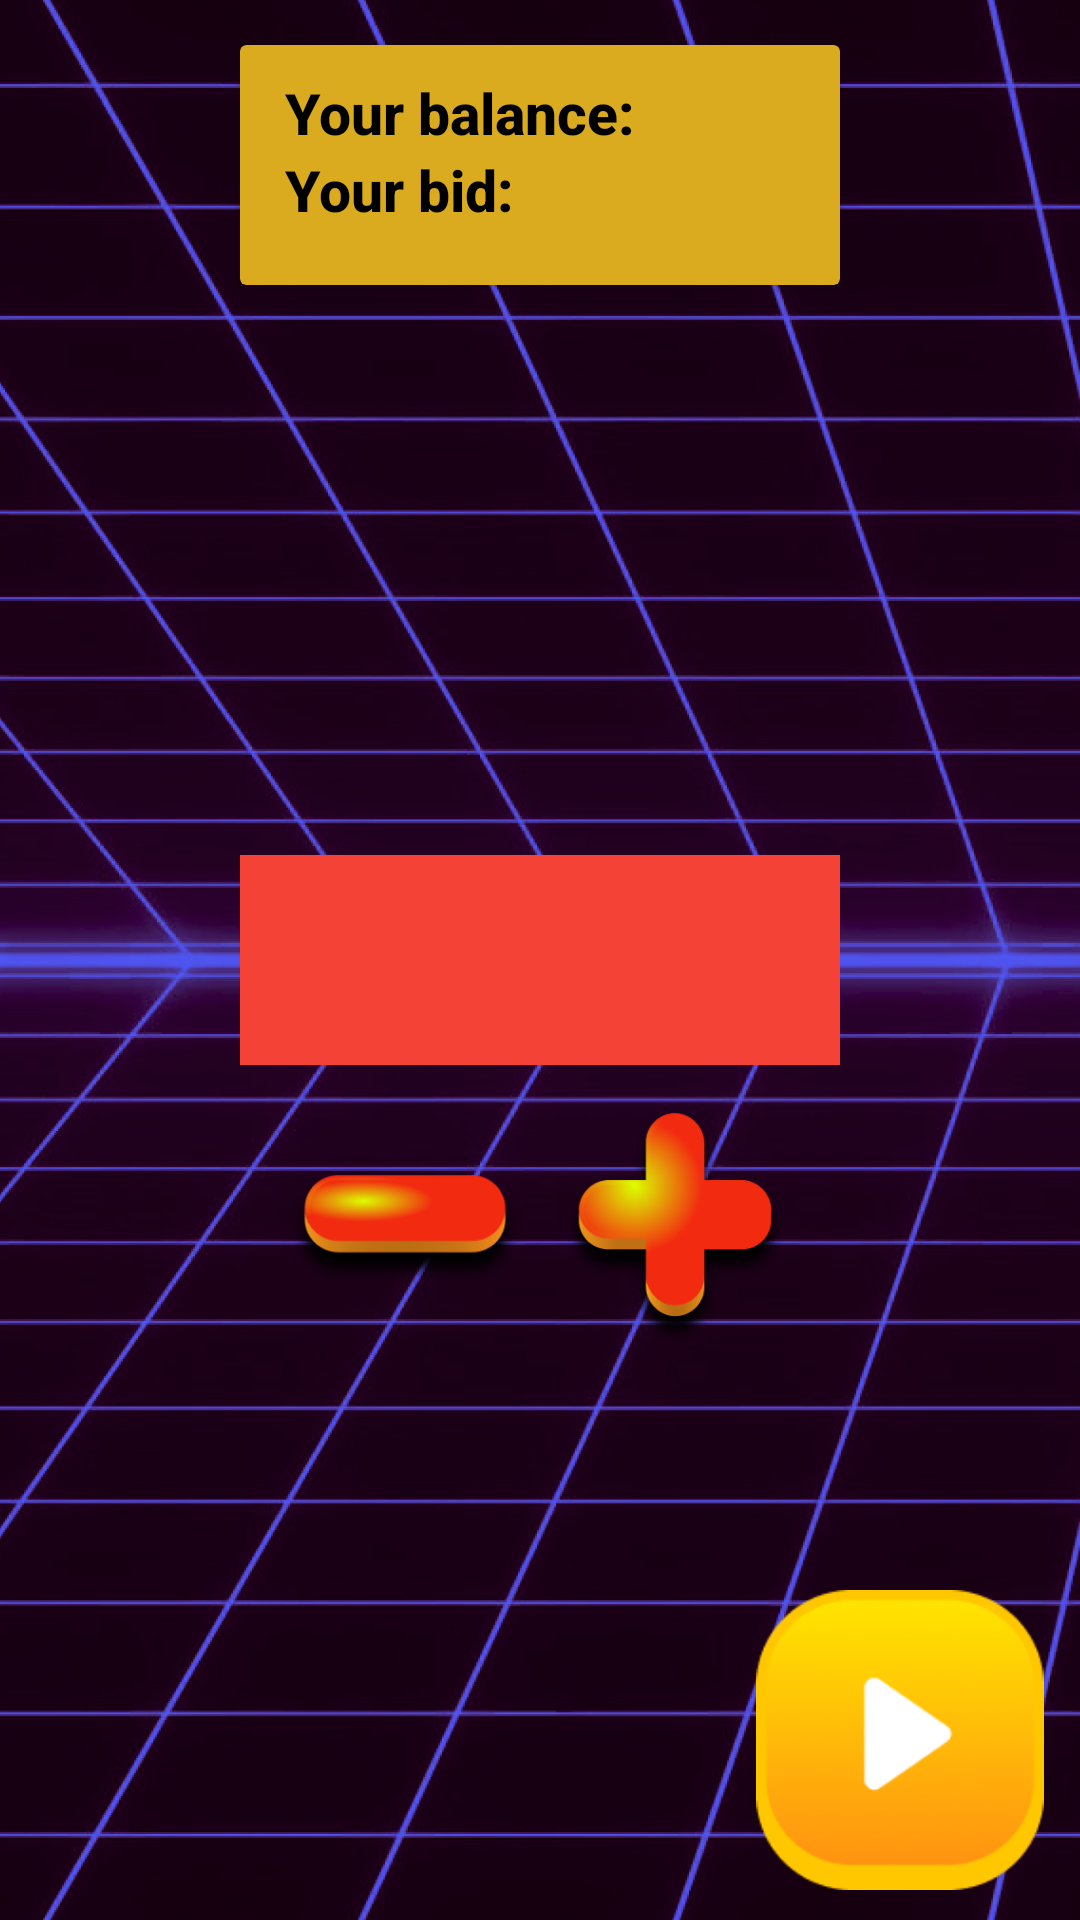

Android layout source for this screen:
<!-- AndroidManifest.xml: application theme Theme.BurnJokerSpin -->
<!-- res/layout/fragment_bid.xml -->
<?xml version="1.0" encoding="utf-8"?>
<androidx.constraintlayout.widget.ConstraintLayout xmlns:android="http://schemas.android.com/apk/res/android"
    xmlns:app="http://schemas.android.com/apk/res-auto"
    xmlns:tools="http://schemas.android.com/tools"
    android:layout_width="match_parent"
    android:layout_height="match_parent"
    android:background="@drawable/bg"
    tools:context=".white.ui.fragments.BidFragment">

    <androidx.cardview.widget.CardView
        android:layout_width="200dp"
        android:layout_height="80dp"
        android:layout_marginTop="15dp"
        android:backgroundTint="#DAAB1E"
        app:layout_constraintEnd_toEndOf="parent"
        app:layout_constraintStart_toStartOf="parent"
        app:layout_constraintTop_toTopOf="parent">

        <androidx.constraintlayout.widget.ConstraintLayout
            android:layout_width="match_parent"
            android:layout_height="match_parent">

            <TextView
                android:id="@+id/your_bid"
                style="@style/gameData"
                android:layout_width="wrap_content"
                android:layout_height="wrap_content"
                android:layout_marginStart="15dp"
                android:layout_marginTop="16dp"
                android:text="Your bid: "
                android:textSize="19sp"
                app:layout_constraintBottom_toBottomOf="parent"
                app:layout_constraintStart_toStartOf="parent"
                app:layout_constraintTop_toTopOf="parent" />

            <TextView
                android:id="@+id/bid_in_throw"
                android:layout_width="wrap_content"
                android:layout_height="wrap_content"
                android:layout_marginStart="5dp"
                android:layout_marginTop="16dp"
                android:textColor="@color/white"
                android:textSize="19sp"
                android:textStyle="bold"
                app:layout_constraintBottom_toBottomOf="parent"
                app:layout_constraintStart_toEndOf="@id/your_bid"
                app:layout_constraintTop_toTopOf="parent"
                tools:text="1500" />

            <TextView
                android:id="@+id/your_balance"
                style="@style/gameData"
                android:layout_width="wrap_content"
                android:layout_height="wrap_content"
                android:layout_marginStart="15dp"
                android:text="Your balance: "
                android:textSize="19sp"
                app:layout_constraintBottom_toTopOf="@id/your_bid"
                app:layout_constraintStart_toStartOf="parent" />

            <TextView
                android:id="@+id/balance_th"
                android:layout_width="wrap_content"
                android:layout_height="wrap_content"
                android:layout_marginStart="5dp"
                android:textColor="@color/white"
                android:textSize="19sp"
                android:textStyle="bold"
                app:layout_constraintBottom_toTopOf="@id/bid_in_throw"
                app:layout_constraintStart_toEndOf="@id/your_balance"
                tools:text="2000" />

        </androidx.constraintlayout.widget.ConstraintLayout>
    </androidx.cardview.widget.CardView>
    <TextView
        android:id="@+id/bid"
        android:layout_width="200dp"
        android:layout_height="70dp"
        style="@style/balance"
        android:background="#F44336"
        app:layout_constraintBottom_toBottomOf="parent"
        app:layout_constraintEnd_toEndOf="parent"
        app:layout_constraintStart_toStartOf="parent"
        app:layout_constraintTop_toTopOf="parent" />

    <ImageView
        android:id="@+id/plus_btn"
        android:layout_width="80dp"
        android:layout_height="80dp"
        android:layout_margin="15dp"
        android:src="@drawable/plus"
        app:layout_constraintEnd_toEndOf="@id/bid"
        app:layout_constraintTop_toBottomOf="@id/bid" />

    <ImageView
        android:id="@+id/minus_btn"
        android:layout_width="80dp"
        android:layout_height="80dp"
        android:layout_margin="15dp"
        android:src="@drawable/minus"
        app:layout_constraintStart_toStartOf="@id/bid"
        app:layout_constraintTop_toBottomOf="@id/bid"/>

    <ImageView style="@style/btn_back_style"
        android:id="@+id/continue_btn"
        android:scaleX="-1"
        app:layout_constraintBottom_toBottomOf="parent"
        app:layout_constraintEnd_toEndOf="parent" />

    <androidx.constraintlayout.widget.Guideline
        android:id="@+id/guideline"
        android:layout_width="match_parent"
        android:layout_height="1dp"
        android:orientation="horizontal"
        app:layout_constraintGuide_begin="150dp" />

    <TextView
        android:id="@+id/text_view"
        android:layout_width="wrap_content"
        android:layout_height="wrap_content"
        android:text="Select the number of clicks"
        android:textStyle="bold"
        android:visibility="invisible"
        android:textColor="@color/white"
        android:textSize="30sp"
        app:layout_constraintStart_toStartOf="parent"
        app:layout_constraintEnd_toEndOf="parent"
        app:layout_constraintTop_toBottomOf="@id/guideline"/>

    <TextView
        android:id="@+id/bid2"
        android:layout_width="200dp"
        android:layout_height="70dp"
        style="@style/balance"
        android:text="0"
        android:background="#F44336"
        android:visibility="invisible"
        app:layout_constraintBottom_toBottomOf="parent"
        app:layout_constraintEnd_toEndOf="parent"
        app:layout_constraintStart_toStartOf="parent"
        app:layout_constraintTop_toTopOf="parent" />

    <ImageView
        android:id="@+id/plus_btn2"
        android:layout_width="80dp"
        android:layout_height="80dp"
        android:layout_margin="15dp"
        android:visibility="invisible"
        android:src="@drawable/plus"
        app:layout_constraintEnd_toEndOf="@id/bid"
        app:layout_constraintTop_toBottomOf="@id/bid" />

    <ImageView
        android:id="@+id/minus_btn2"
        android:layout_width="80dp"
        android:layout_height="80dp"
        android:layout_margin="15dp"
        android:visibility="invisible"
        android:src="@drawable/minus"
        app:layout_constraintStart_toStartOf="@id/bid"
        app:layout_constraintTop_toBottomOf="@id/bid"/>

    <ImageView style="@style/btn_back_style"
        android:id="@+id/continue_btn2"
        android:scaleX="-1"
        android:visibility="invisible"
        app:layout_constraintBottom_toBottomOf="parent"
        app:layout_constraintEnd_toEndOf="parent" />

</androidx.constraintlayout.widget.ConstraintLayout>
<!-- resources referenced by this layout -->
<resources>
  <!-- drawable bg: png bitmap (drawable, 697409 bytes) -->
  <!-- drawable minus: png bitmap (drawable, 15141 bytes) -->
  <!-- drawable plus: png bitmap (drawable, 25839 bytes) -->
  <style name="balance" parent="TextAppearance.Design.Tab">
          <item name="android:layout_width">200dp</item>
          <item name="android:layout_height">60dp</item>
          <item name="autoSizeTextType">uniform</item>
          <item name="android:padding">5sp</item>
          <item name="android:layout_margin">10dp</item>
          <item name="android:textColor">@color/white</item>
          <item name="android:layout_marginTop">13sp</item>
          <item name="android:gravity">center</item>
          <item name="android:textSize">30sp</item>
      </style>
  <style name="btn_back_style">
          <item name="android:layout_width">100dp</item>
          <item name="android:layout_height">100dp</item>
          <item name="android:layout_margin">10dp</item>
          <item name="android:src">@drawable/back</item>
      </style>
  <style name="gameData" parent="TextAppearance.Design.Tab">
          <item name="android:textColor">@color/black</item>
          <item name="android:layout_marginStart">15dp</item>
          <item name="android:textSize">16sp</item>
          <item name="android:textStyle">bold</item>
          <item name="textAllCaps">false</item>
      </style>
  <style name="Theme.BurnJokerSpin" parent="Theme.MaterialComponents.DayNight.NoActionBar">
          
          <item name="colorPrimary">@color/purple_500</item>
          <item name="colorPrimaryVariant">@color/purple_700</item>
          <item name="colorOnPrimary">@color/white</item>
          
          <item name="colorSecondary">@color/teal_200</item>
          <item name="colorSecondaryVariant">@color/teal_700</item>
          <item name="colorOnSecondary">@color/black</item>
          
          
      </style>
  <!-- drawable back: png bitmap (drawable, 13323 bytes) -->
  <!-- not gathered from this repository: default colours our renderer supplied (Android Studio template values) -->
  <color name="purple_500">#FF6200EE</color>
  <color name="purple_700">#FF3700B3</color>
  <color name="teal_200">#FF03DAC5</color>
  <color name="teal_700">#FF018786</color>
  <color name="black">#FF000000</color>
  <color name="white">#FFFFFFFF</color>
</resources>
